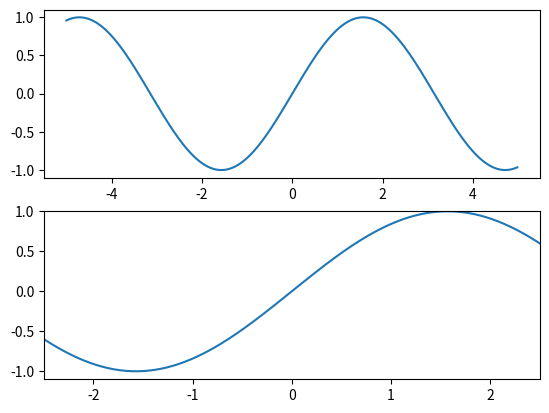

This chart was generated by the following Python code:
import numpy as np
import matplotlib.pyplot as plt
from pylab import *
'''
确定坐标范围
'''
x = np.arange(-5.0,5.0,0.02)
y1 = np.sin(x)

#窗体编号为1
plt.figure(1)
#分割figure，创建子坐标系
plt.subplot(211)
plt.plot(x,y1)

plt.subplot(212)
#设置x轴范围
xlim(-2.5,2.5)
#设置y轴范围
ylim(-1.1)
plt.plot(x,y1)

plt.show()